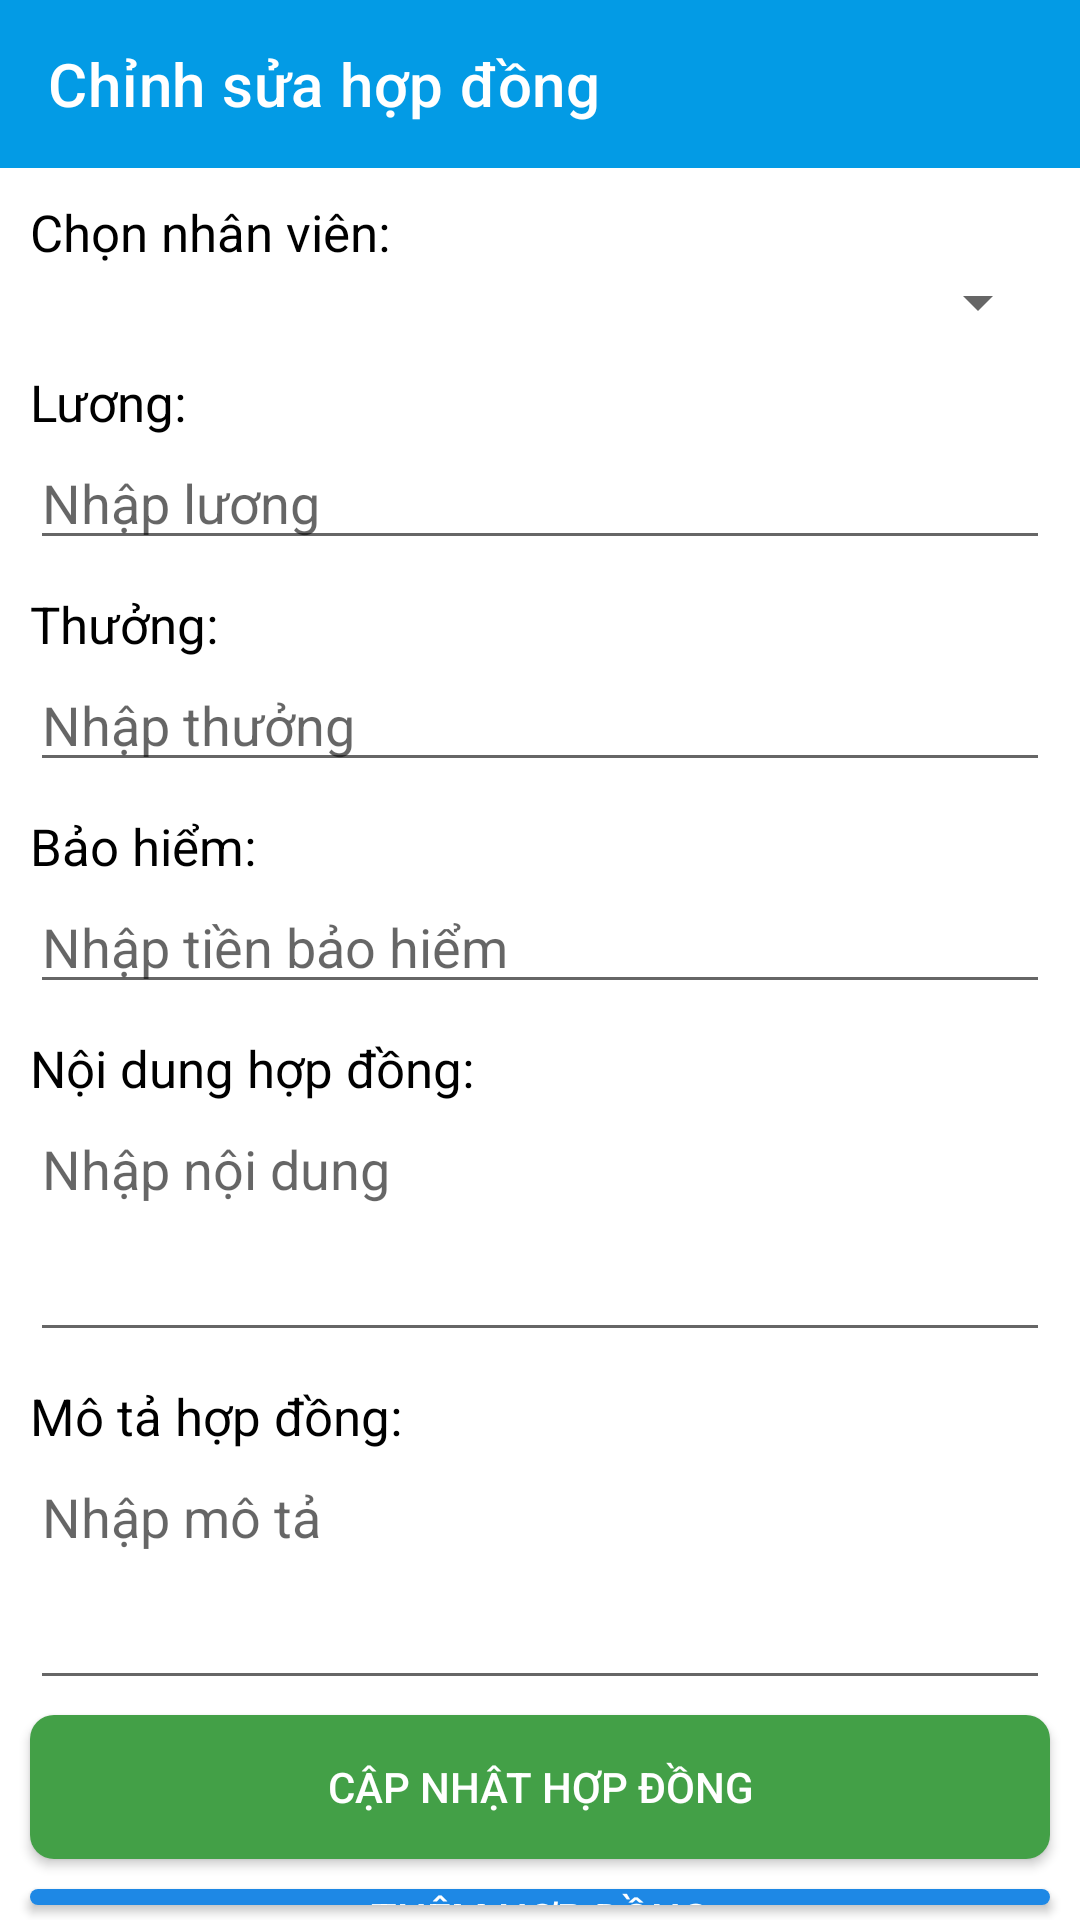

This screen was rendered from an Android layout file. Write that file and the resources it references.
<!-- AndroidManifest.xml: application theme Theme.ManageApp -->
<!-- res/layout/activity_update_contract.xml -->
<?xml version="1.0" encoding="utf-8"?>
<LinearLayout
    android:orientation="vertical"
    xmlns:android="http://schemas.android.com/apk/res/android"
    xmlns:app="http://schemas.android.com/apk/res-auto"
    xmlns:tools="http://schemas.android.com/tools"
    android:layout_width="match_parent"
    android:layout_height="match_parent"
    tools:context=".ui.UpdateContractActivity">

    <androidx.appcompat.widget.Toolbar
        app:layout_constraintTop_toTopOf="parent"
        app:layout_constraintStart_toStartOf="parent"
        app:layout_constraintEnd_toEndOf="parent"
        app:title="Chỉnh sửa hợp đồng"
        android:background="@color/color_toolbar"
        app:titleTextColor="@color/white"
        android:layout_width="match_parent"
        android:layout_height="wrap_content"
        android:id="@+id/toolbar"/>

    <TextView
        android:layout_marginTop="10dp"
        android:layout_marginHorizontal="10dp"
        android:textSize="17sp"
        android:textColor="@color/black"
        android:layout_width="match_parent"
        android:layout_height="wrap_content"
        android:text="Chọn nhân viên:"/>

    <Spinner
        android:layout_marginHorizontal="10dp"
        android:layout_width="match_parent"
        android:layout_height="wrap_content"
        android:id="@+id/spinner_employment"/>

    <TextView
        android:layout_marginHorizontal="10dp"
        android:layout_marginTop="10dp"
        android:textSize="17sp"
        android:textColor="@color/black"
        android:layout_width="match_parent"
        android:layout_height="wrap_content"
        android:text="Lương:"/>

    <EditText
        android:layout_marginHorizontal="10dp"
        android:hint="Nhập lương"
        android:layout_width="match_parent"
        android:layout_height="wrap_content"
        android:inputType="number"
        android:id="@+id/edt_salary"/>

    <TextView
        android:layout_marginHorizontal="10dp"
        android:layout_marginTop="10dp"
        android:textSize="17sp"
        android:textColor="@color/black"
        android:layout_width="match_parent"
        android:layout_height="wrap_content"
        android:text="Thưởng:"/>

    <EditText
        android:layout_marginHorizontal="10dp"
        android:hint="Nhập thưởng"
        android:layout_width="match_parent"
        android:layout_height="wrap_content"
        android:inputType="number"
        android:id="@+id/edt_project_bonus"/>

    <TextView
        android:layout_marginHorizontal="10dp"
        android:layout_marginTop="10dp"
        android:textSize="17sp"
        android:textColor="@color/black"
        android:layout_width="match_parent"
        android:layout_height="wrap_content"
        android:text="Bảo hiểm:"/>

    <EditText
        android:layout_marginHorizontal="10dp"
        android:hint="Nhập tiền bảo hiểm"
        android:layout_width="match_parent"
        android:layout_height="wrap_content"
        android:minLines="3"
        android:inputType="number"
        android:id="@+id/edt_social_insurance"/>

    <TextView
        android:layout_marginHorizontal="10dp"
        android:layout_marginTop="10dp"
        android:textSize="17sp"
        android:textColor="@color/black"
        android:layout_width="match_parent"
        android:layout_height="wrap_content"
        android:text="Nội dung hợp đồng:"/>

    <EditText
        android:layout_marginHorizontal="10dp"
        android:hint="Nhập nội dung"
        android:layout_width="match_parent"
        android:layout_height="wrap_content"
        android:minLines="3"
        android:inputType="textMultiLine"
        android:id="@+id/edt_content"
        android:gravity="start|top"/>

    <TextView
        android:layout_marginHorizontal="10dp"
        android:layout_marginTop="10dp"
        android:textSize="17sp"
        android:textColor="@color/black"
        android:layout_width="match_parent"
        android:layout_height="wrap_content"
        android:text="Mô tả hợp đồng:"/>

    <EditText
        android:layout_marginHorizontal="10dp"
        android:hint="Nhập mô tả"
        android:layout_width="match_parent"
        android:layout_height="wrap_content"
        android:minLines="3"
        android:inputType="textMultiLine"
        android:id="@+id/edt_description"
        android:gravity="start|top"/>

    <androidx.appcompat.widget.AppCompatButton
        android:layout_marginVertical="5dp"
        android:layout_marginHorizontal="10dp"
        android:id="@+id/btn_edit"
        android:layout_width="match_parent"
        android:layout_height="wrap_content"
        android:textColor="@color/white"
        android:text="Cập nhật hợp đồng"
        android:background="@drawable/background_button_green"/>

    <androidx.appcompat.widget.AppCompatButton
        android:layout_marginVertical="5dp"
        android:layout_marginHorizontal="10dp"
        android:id="@+id/btn_add"
        android:layout_width="match_parent"
        android:layout_height="wrap_content"
        android:textColor="@color/white"
        android:text="Thêm hợp đồng"
        android:background="@drawable/background_button"/>

</LinearLayout>
<!-- resources referenced by this layout -->
<resources>
  <color name="black">#FF000000</color>
  <color name="color_toolbar">#039BE5</color>
  <color name="white">#FFFFFFFF</color>
  <!-- drawable background_button (drawable) -->
  <?xml version="1.0" encoding="utf-8"?>
  <shape xmlns:android="http://schemas.android.com/apk/res/android">
      <corners android:radius="8dp"/>
      <solid android:color="#1E88E5"/>
  </shape>
  <!-- drawable background_button_green (drawable) -->
  <?xml version="1.0" encoding="utf-8"?>
  <shape xmlns:android="http://schemas.android.com/apk/res/android">
      <corners android:radius="8dp"/>
      <solid android:color="#43A047"/>
  </shape>
  <style name="Theme.ManageApp" parent="Theme.MaterialComponents.Light.NoActionBar">
          
          <item name="colorPrimary">@color/purple_500</item>
          <item name="colorPrimaryVariant">@color/purple_700</item>
          <item name="colorOnPrimary">@color/white</item>
          
          <item name="colorSecondary">@color/teal_200</item>
          <item name="colorSecondaryVariant">@color/teal_700</item>
          <item name="colorOnSecondary">@color/black</item>
          
          <item name="android:statusBarColor">?attr/colorPrimaryVariant</item>
          
      </style>
  <color name="purple_500">#FF6200EE</color>
  <color name="purple_700">#FF3700B3</color>
  <color name="teal_200">#FF03DAC5</color>
  <color name="teal_700">#FF018786</color>
</resources>
